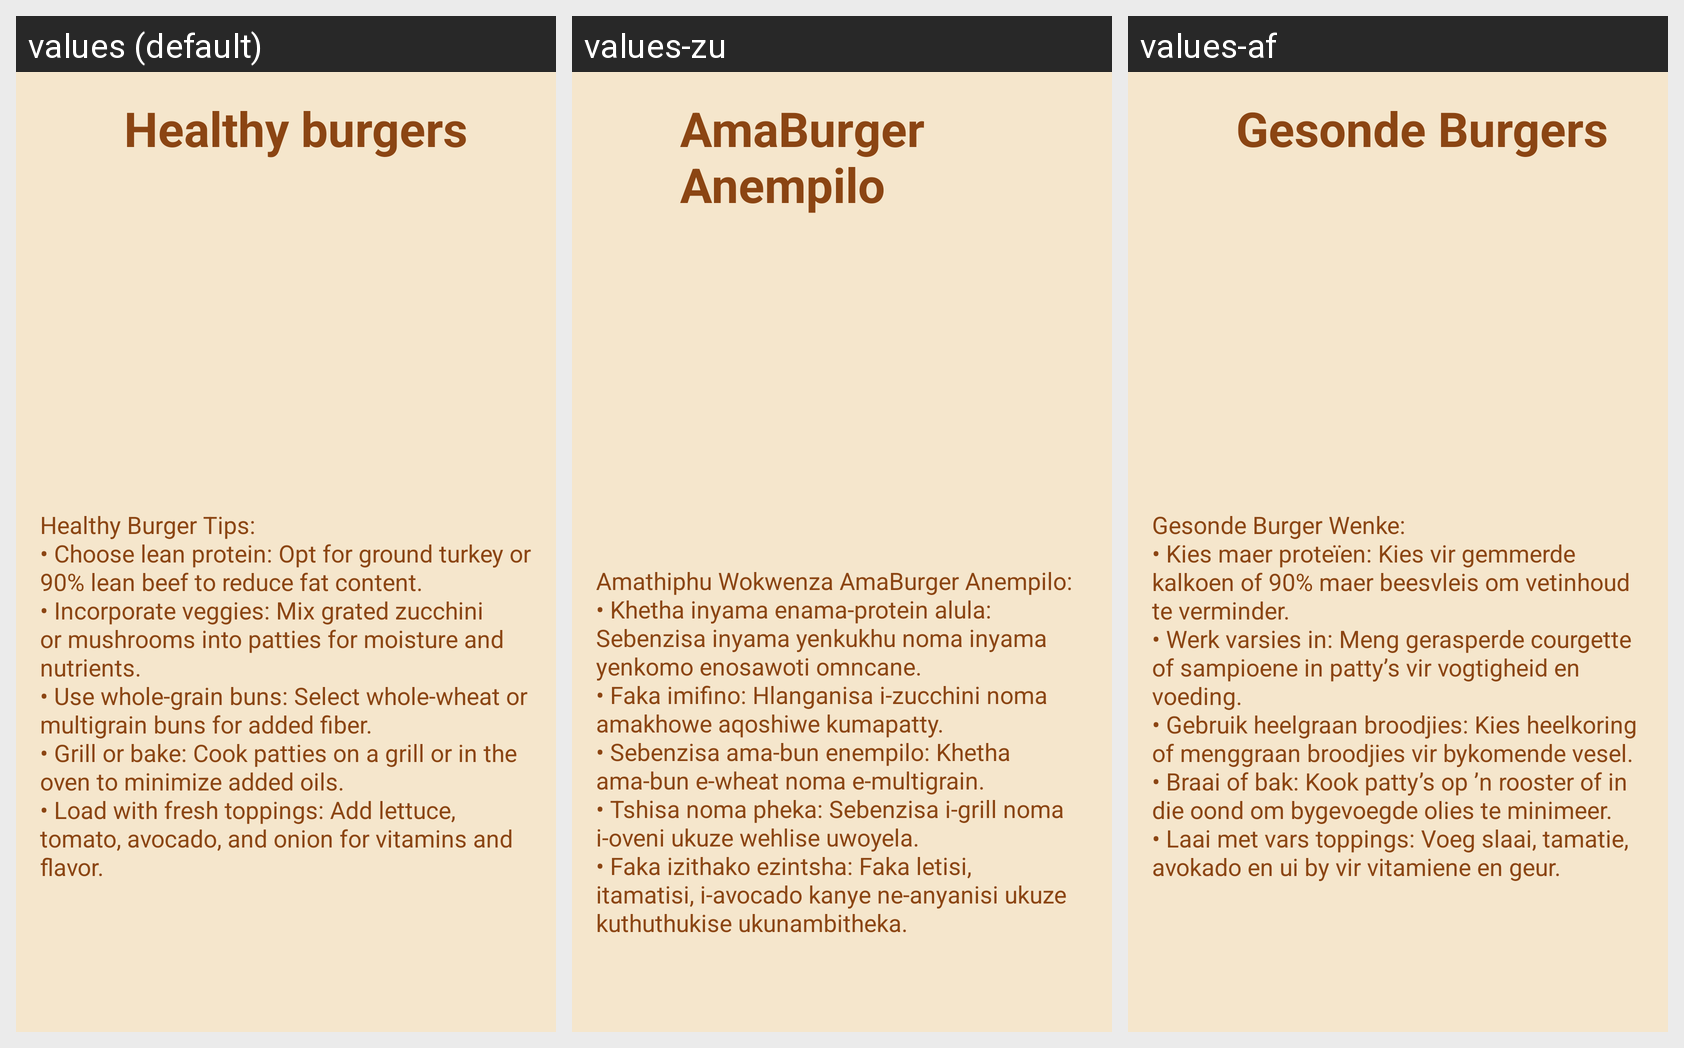

Here is an Android app screen in its default locale and in the app's own translations. Write out the translated-string differences for the strings that appear on this screen.
Android screen res/layout/activity_tip_two.xml rendered under 3 locales, left to right: values (default), values-zu, values-af. Device: Nexus 5 (rendered at 1080×1920; each locale shown at half size, 540×960, under a caption strip naming it); theme Theme.CookingMagic.
Strings drawn on this screen, with the default value and each locale's value (text and hints the layout hard-codes, and strings that could not be matched under every locale, appear in the picture but are not listed):

healthy_burgers
  values: Healthy burgers
  values-zu: AmaBurger Anempilo
  values-af: Gesonde Burgers

healthy_burger_tips_n_choose_lean_protein_opt_for_ground_turkey_or_90_lean_beef_to_reduce_fat_content_n_incorporate_veggies_mix_grated_zucchini_or_mushrooms_into_patties_for_moisture_and_nutrients_n_use_whole_grain_buns_select_whole_wheat_or_multigrain_buns_for_added_fiber_n_grill_or_bake_cook_patties_on_a_grill_or_in_the_oven_to_minimize_added_oils_n_load_with_fresh_toppings_add_lettuce_tomato_avocado_and_onion_for_vitamins_and_flavor
  values: Healthy Burger Tips:
      • Choose lean protein: Opt for ground turkey or 90% lean beef to reduce fat content.
      • Incorporate veggies: Mix grated zucchini or mushrooms into patties for moisture and nutrients.
      • Use whole-grain buns: Select whole-wheat or multigrain buns for added fiber.
      • Grill or bake: Cook patties on a grill or in the oven to minimize added oils.
      • Load with fresh toppings: Add …[clipped]
  values-zu: Amathiphu Wokwenza AmaBurger Anempilo:
      • Khetha inyama enama-protein alula: Sebenzisa inyama yenkukhu noma inyama yenkomo enosawoti omncane.
      • Faka imifino: Hlanganisa i-zucchini noma amakhowe aqoshiwe kumapatty.
      • Sebenzisa ama-bun enempilo: Khetha ama-bun e-wheat noma e-multigrain.
      • Tshisa noma pheka: Sebenzisa i-grill noma i-oveni ukuze wehlise uwoyela.
      • Faka izithako ezintsha: Faka letisi, …[clipped]
  values-af: Gesonde Burger Wenke:
      • Kies maer proteïen: Kies vir gemmerde kalkoen of 90% maer beesvleis om vetinhoud te verminder.
      • Werk varsies in: Meng gerasperde courgette of sampioene in patty’s vir vogtigheid en voeding.
      • Gebruik heelgraan broodjies: Kies heelkoring of menggraan broodjies vir bykomende vesel.
      • Braai of bak: Kook patty’s op ’n rooster of in die oond om bygevoegde olies te minimeer.
      • …[clipped]
